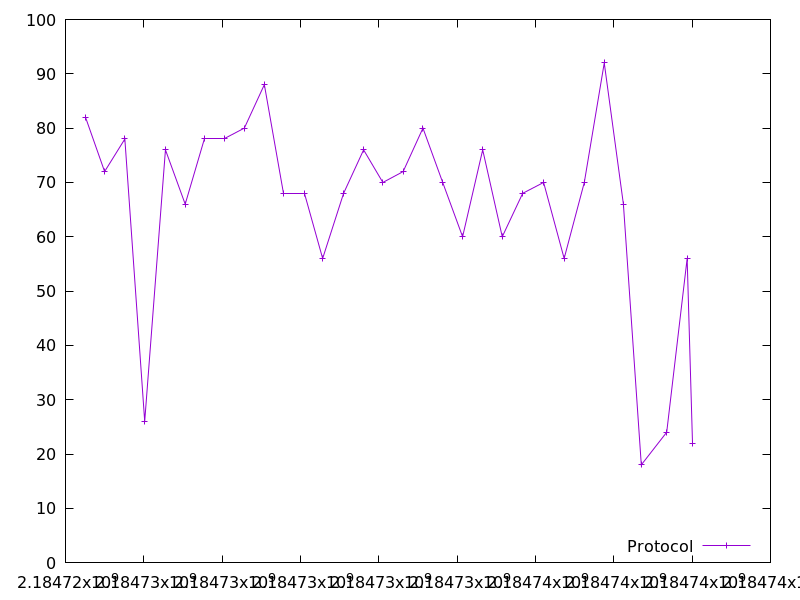

The table this chart was drawn from, first rows:
2184724510.045154, 82.0
2184724998, 72.0
2184725515, 78.0
2184726022, 26.0
2184726552, 76.0
2184727057, 66.0
2184727559, 78.0
2184728067, 78.0
2184728567, 80.0
2184729078, 88.0
2184729572, 68.0
2184730092, 68.0
2184730566, 56.0
2184731101, 68.0
2184731612, 76.0
2184732103, 70.0
2184732621, 72.0
2184733127, 80.0
2184733632, 70.0
2184734139, 60.0
2184734652, 76.0
2184735152, 60.0
2184735673, 68.0
2184736208, 70.0
2184736733, 56.0
2184737247, 70.0
2184737756, 92.0
2184738246, 66.0
2184738702, 18.0
2184739350, 24.0
2184739873, 56.0
2184740010, 22.0
